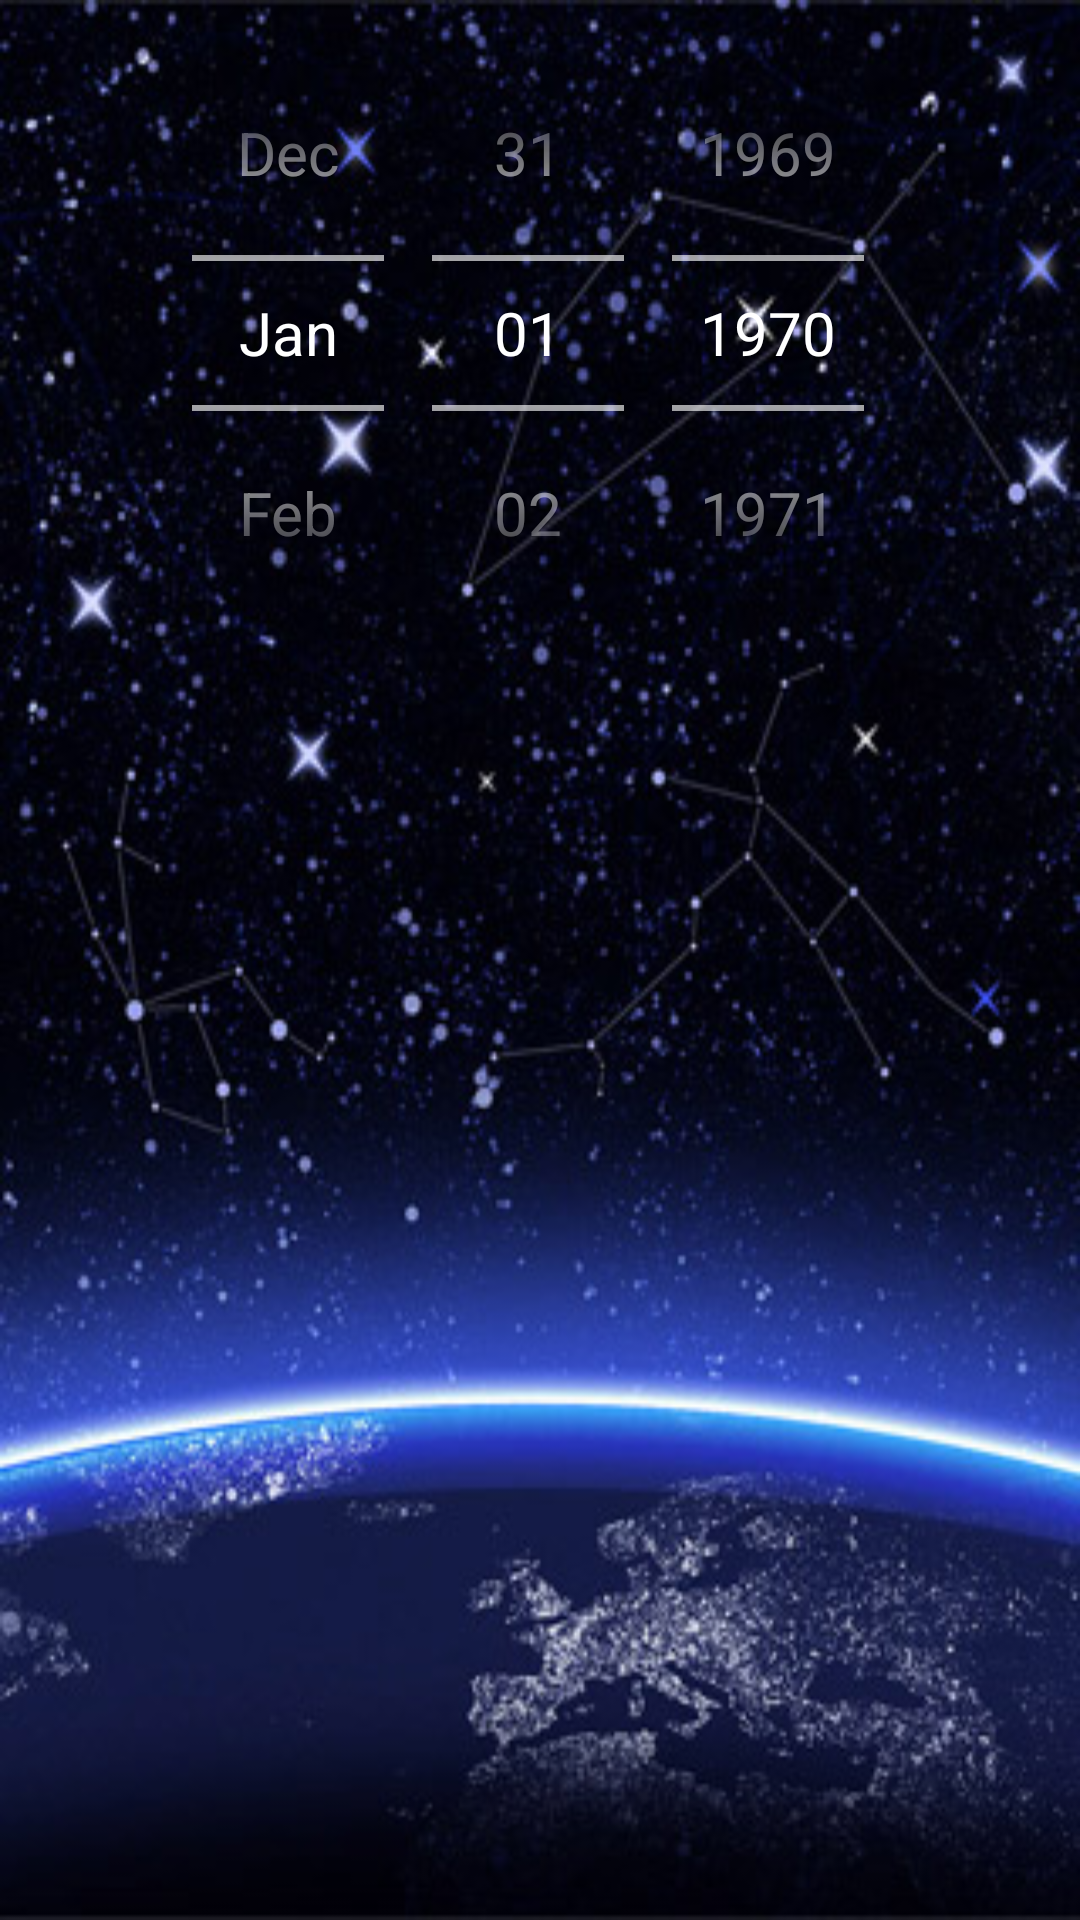

Layout XML and referenced resources for this Android screen:
<!-- AndroidManifest.xml: application theme AppTheme -->
<!-- res/layout/activity_main.xml -->
<RelativeLayout xmlns:android="http://schemas.android.com/apk/res/android"
    xmlns:tools="http://schemas.android.com/tools" android:layout_width="match_parent"
    android:layout_height="match_parent" android:paddingLeft="@dimen/activity_horizontal_margin"
    android:paddingRight="@dimen/activity_horizontal_margin"
    android:paddingTop="@dimen/activity_vertical_margin"
    android:paddingBottom="@dimen/activity_vertical_margin" tools:context=".MainActivity"
    android:background="@drawable/constellationstar">

    <DatePicker
        android:layout_width="wrap_content"
        android:layout_height="wrap_content"
        android:id="@+id/datePicker"
        android:layout_centerHorizontal="true"
        android:datePickerMode="spinner"
        android:calendarViewShown="false"
        android:spinnersShown="true"
        android:layout_marginTop="5dp" />

    <ImageView
        android:layout_width="100dp"
        android:layout_height="100dp"
        android:id="@+id/imageView"
        android:layout_below="@+id/datePicker"
        android:layout_centerHorizontal="true"
        android:layout_marginTop="5dp" />

    <TextView
        android:layout_width="wrap_content"
        android:layout_height="wrap_content"
        android:textAppearance="?android:attr/textAppearanceLarge"
        android:id="@+id/textView2"
        android:layout_below="@+id/imageView"
        android:layout_centerHorizontal="true"
        android:layout_marginTop="5dp" />

</RelativeLayout>
<!-- resources referenced by this layout -->
<resources>
  <!-- drawable constellationstar: jpg bitmap (drawable, 58925 bytes) -->
  <style name="AppTheme" parent="android:Theme.Holo.NoActionBar">
          <item name="android:textSize">20sp</item>
      </style>
</resources>
